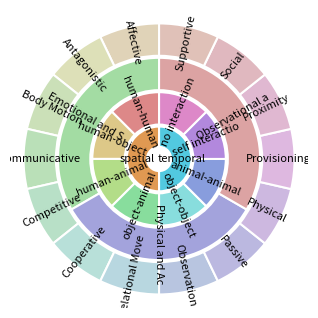

This chart was generated by the following Python code:
# %%
import numpy as np
import matplotlib.pyplot as plt
import colorsys
from matplotlib.patches import Wedge
from matplotlib.textpath import TextPath
from matplotlib.transforms import Affine2D
import matplotlib.patheffects as path_effects

# =====================================================================
# CONTROL PANEL - Adjust all visual parameters here
# =====================================================================

CONTROL_PANEL = {
    # Figure settings
    'use_cvpr_proportions': True,  # If True, uses CVPR figure size
    'fig_size_pt': 237.13594,      # CVPR column width in points
    
    # Ring dimensions
    'donut_hole_radius': 0.3,      # Size of center hole (0 = no hole)
    'l1_ring_width': 0.5,          # Width of innermost ring
    'l2_ring_width': 0.8,          # Width of second ring
    'l3_ring_width': 0.8,          # Width of third ring
    'l4_ring_width': 0.8,          # Width of outermost ring
    
    # Spacing between rings
    'l1_l2_gap': 0.05,             # Gap between L1 and L2
    'l2_l3_gap': 0.05,             # Gap between L2 and L3
    'l3_l4_gap': 0.05,             # Gap between L3 and L4
    
    # Rotation
    'l1_startangle': 90,           # Starting angle for L1 (degrees)
    'l2_rotation_offset': 0,       # Additional rotation for L2
    'l3_rotation_offset': 0,       # Additional rotation for L3
    'l4_rotation_offset': 0,       # Additional rotation for L4
    
    # Visual styling
    'edge_color': 'white',         # Color of lines between wedges
    'edge_linewidth': 1.5,         # Width of lines between wedges
    
    # Text settings
    'font_size': 8,                # Base font size for labels
    'text_color': 'black',         # Color of text labels
    'min_angle_for_label': 3,      # Minimum wedge angle to show label (degrees)
    'enable_text_wrapping': True,  # Enable curved text (experimental)
}

# =====================================================================
# TAXONOMY DEFINITION
# =====================================================================

# Level 1 (Innermost ring)
L1_NAMES = [
    "spatial", 
    "temporal"
]

# Level 2 (Second ring)
L2_NAMES = [
    "human-human",
    "human-object",
    "human-animal",
    "object-animal",
    "object-object",
    "animal-animal",
    "self interaction",
    "no interaction"
]

# Level 3 (Third ring)
L3_NAMES = [
    "Emotional and Social",
    "Physical and Action-Oriented",
    "Observational and Passive"
]

# Level 4 (Outermost ring)
L4_NAMES = [
    "Affective",
    "Antagonistic",
    "Body Motion",
    "Communicative",
    "Competitive",
    "Cooperative",
    "Relational Movement",
    "Observation",
    "Passive",
    "Physical",
    "Provisioning",
    "Proximity",
    "Social",
    "Supportive"
]

# =====================================================================
# COLOR GENERATION
# =====================================================================

def generate_discrete_hsl_palette(names, start_hue_degrees, saturation, lightness):
    """Generate evenly distributed colors around the color wheel."""
    palette = {}
    num_names = len(names)
    if num_names == 0:
        return {}
        
    hues_list = np.linspace(start_hue_degrees, start_hue_degrees + 360, 
                           num=num_names, endpoint=False) % 360.0

    for name, hue_deg in zip(names, hues_list):
        hue_01 = hue_deg / 360.0
        rgb_01 = colorsys.hls_to_rgb(hue_01, lightness, saturation)
        palette[name] = rgb_01
        
    return palette

# Color parameters for each level
HLS_PARAMS = {
    1: {'saturation': 0.70, 'lightness': 0.60},
    2: {'saturation': 0.55, 'lightness': 0.70},
    3: {'saturation': 0.45, 'lightness': 0.75},
    4: {'saturation': 0.40, 'lightness': 0.80},
}

HUE_STARTS = {
    1: 0.0,    # Not used (L1 is hardcoded)
    2: 0.0,    # L2 starts at red
    3: 120.0,  # L3 starts at green
    4: 40.0,   # L4 starts at orange/yellow
}

# Generate color maps
_l1_params = HLS_PARAMS[1]
L1_COLOR_MAP = {
    "spatial": colorsys.hls_to_rgb(30/360.0, _l1_params['lightness'], _l1_params['saturation']),
    "temporal": colorsys.hls_to_rgb(190/360.0, _l1_params['lightness'], _l1_params['saturation'])
}

L2_COLOR_MAP = generate_discrete_hsl_palette(
    names=L2_NAMES,
    start_hue_degrees=HUE_STARTS[2],
    **HLS_PARAMS[2]
)

L3_COLOR_MAP = generate_discrete_hsl_palette(
    names=L3_NAMES,
    start_hue_degrees=HUE_STARTS[3],
    **HLS_PARAMS[3]
)

L4_COLOR_MAP = generate_discrete_hsl_palette(
    names=L4_NAMES,
    start_hue_degrees=HUE_STARTS[4],
    **HLS_PARAMS[4]
)

# =====================================================================
# SUNBURST CHART CREATION
# =====================================================================

def create_sunburst_chart():
    """Create a 3-level sunburst chart with the defined taxonomy."""
    
    cp = CONTROL_PANEL  # Shorthand
    
    # Calculate figure size
    if cp['use_cvpr_proportions']:
        fig_height_in = cp['fig_size_pt'] / 72.27
        fig_size = (fig_height_in, fig_height_in)
    else:
        fig_size = (8, 8)
    
    # Calculate radii for each ring
    l1_inner = cp['donut_hole_radius']
    l1_outer = l1_inner + cp['l1_ring_width']
    
    l2_inner = l1_outer + cp['l1_l2_gap']
    l2_outer = l2_inner + cp['l2_ring_width']
    
    l3_inner = l2_outer + cp['l2_l3_gap']
    l3_outer = l3_inner + cp['l3_ring_width']
    
    l4_inner = l3_outer + cp['l3_l4_gap']
    l4_outer = l4_inner + cp['l4_ring_width']
    
    # Create figure
    fig, ax = plt.subplots(figsize=fig_size, subplot_kw=dict(aspect="equal"))
    ax.set_xlim(-l4_outer*1.1, l4_outer*1.1)
    ax.set_ylim(-l4_outer*1.1, l4_outer*1.1)
    ax.axis('off')
    
    # Prepare data (equal counts for each category)
    l1_data = {name: 1 for name in L1_NAMES}
    l2_data = {name: 1 for name in L2_NAMES}
    l3_data = {name: 1 for name in L3_NAMES}
    l4_data = {name: 1 for name in L4_NAMES}
    
    l1_total = sum(l1_data.values())
    l2_total = sum(l2_data.values())
    l3_total = sum(l3_data.values())
    l4_total = sum(l4_data.values())
    
    # Calculate angles for each wedge
    def calc_wedges(data, total, startangle):
        wedges = []
        current_angle = startangle
        for name, value in data.items():
            angle_extent = 360 * (value / total)
            wedges.append({
                'name': name,
                'start': current_angle,
                'extent': angle_extent,
                'end': current_angle + angle_extent
            })
            current_angle += angle_extent
        return wedges
    
    l1_wedges = calc_wedges(l1_data, l1_total, cp['l1_startangle'])
    l2_wedges = calc_wedges(l2_data, l2_total, cp['l1_startangle'] + cp['l2_rotation_offset'])
    l3_wedges = calc_wedges(l3_data, l3_total, cp['l1_startangle'] + cp['l3_rotation_offset'])
    l4_wedges = calc_wedges(l4_data, l4_total, cp['l1_startangle'] + cp['l4_rotation_offset'])
    
    # Draw wedges
    def draw_ring(wedges, inner_r, outer_r, color_map):
        for w in wedges:
            color = color_map.get(w['name'], (0.5, 0.5, 0.5))
            wedge = Wedge(
                center=(0, 0),
                r=outer_r,
                theta1=w['start'],
                theta2=w['end'],
                width=outer_r - inner_r,
                facecolor=color,
                edgecolor=cp['edge_color'],
                linewidth=cp['edge_linewidth']
            )
            ax.add_patch(wedge)
            w['wedge'] = wedge
    
    draw_ring(l1_wedges, l1_inner, l1_outer, L1_COLOR_MAP)
    draw_ring(l2_wedges, l2_inner, l2_outer, L2_COLOR_MAP)
    draw_ring(l3_wedges, l3_inner, l3_outer, L3_COLOR_MAP)
    draw_ring(l4_wedges, l4_inner, l4_outer, L4_COLOR_MAP)
    
    # Add labels
    def add_labels(wedges, radius):
        for w in wedges:
            if w['extent'] < cp['min_angle_for_label']:
                continue
                
            angle_mid = (w['start'] + w['end']) / 2
            angle_rad = np.deg2rad(angle_mid)
            
            x = radius * np.cos(angle_rad)
            y = radius * np.sin(angle_rad)
            
            # Rotation for text
            rotation = angle_mid
            if 90 < angle_mid < 270:
                rotation = angle_mid + 180
            
            # Truncate long labels
            label = w['name'][:15]
            
            text = ax.text(
                x, y, label,
                rotation=rotation,
                ha='center',
                va='center',
                fontsize=cp['font_size'],
                color=cp['text_color'],
                weight='normal'
            )
            text.set_clip_on(True)
    
    # Calculate label radii (middle of each ring)
    l1_label_r = (l1_inner + l1_outer) / 2
    l2_label_r = (l2_inner + l2_outer) / 2
    l3_label_r = (l3_inner + l3_outer) / 2
    l4_label_r = (l4_inner + l4_outer) / 2
    
    add_labels(l1_wedges, l1_label_r)
    add_labels(l2_wedges, l2_label_r)
    add_labels(l3_wedges, l3_label_r)
    add_labels(l4_wedges, l4_label_r)
    
    plt.tight_layout()
    return fig, ax

# =====================================================================
# MAIN EXECUTION
# =====================================================================

if __name__ == "__main__":
    print("Creating sunburst chart...")
    print(f"  L1 categories: {len(L1_NAMES)}")
    print(f"  L2 categories: {len(L2_NAMES)}")
    print(f"  L3 categories: {len(L3_NAMES)}")
    print(f"  L4 categories: {len(L4_NAMES)}")
    
    fig, ax = create_sunburst_chart()
    
    # Save the figure
    output_filename = 'taxonomy.png'
    # plt.savefig(output_filename, format='pdf', bbox_inches='tight', dpi=300)
    plt.savefig(output_filename, dpi=300, bbox_inches=None)
    # print(f"\nChart saved as: {output_filename}")
    
    plt.show()
    print("Done!")
# %%
